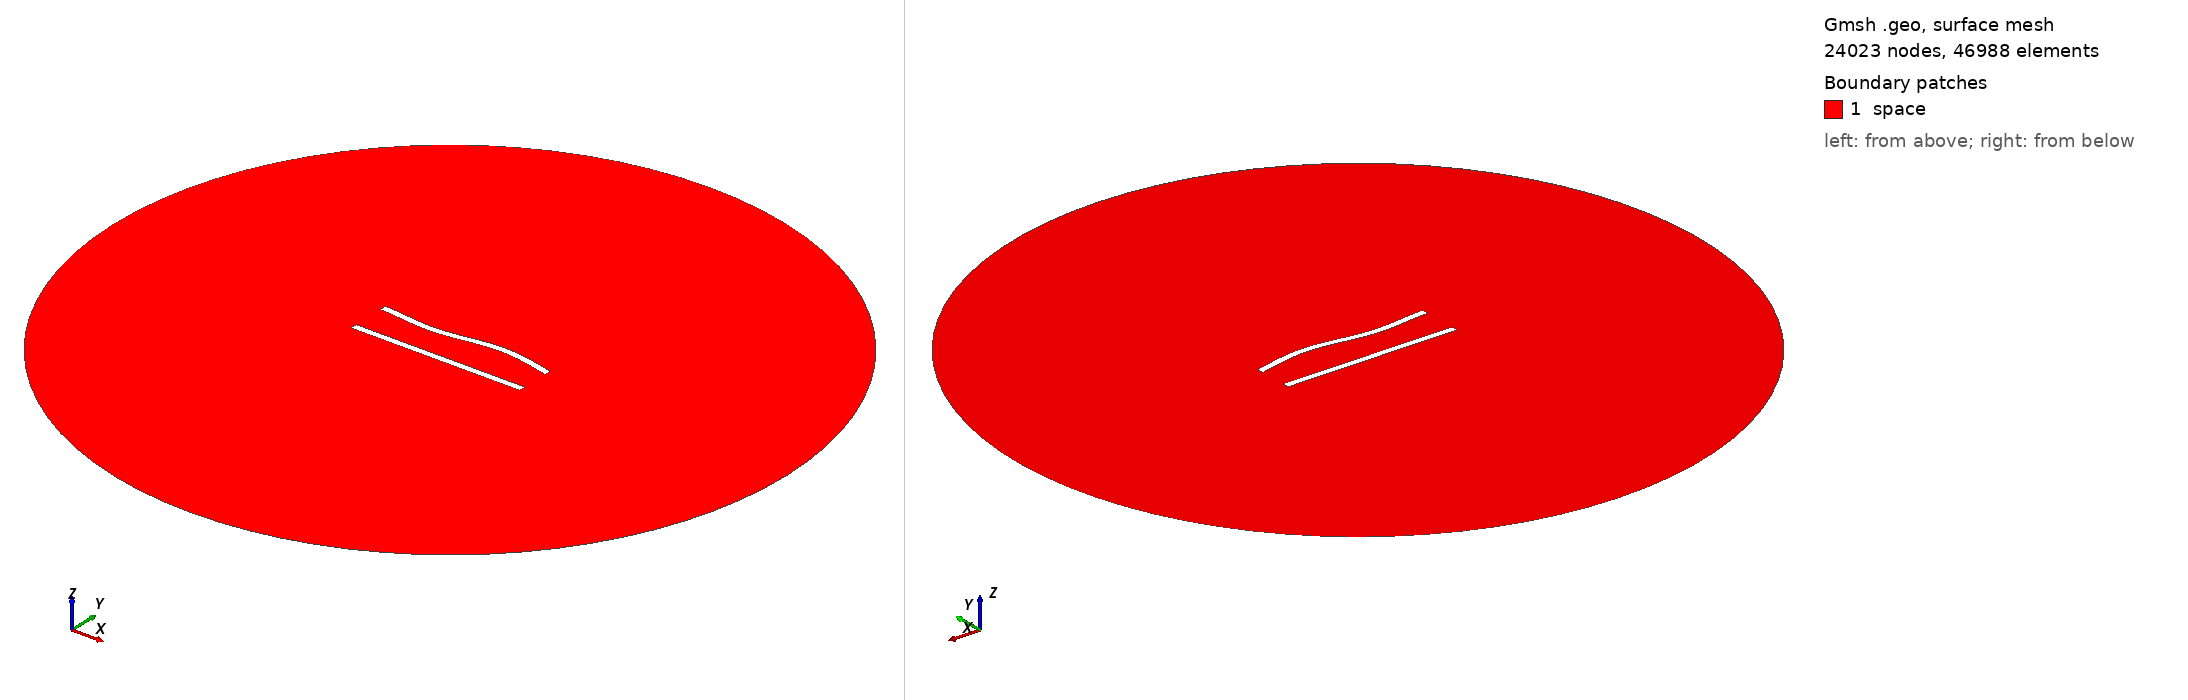

Gmsh geometry script, surface-meshed: 24023 nodes, 46988 surface elements. Boundary patches (legend numbers): 1 space. Left view from above one corner, right view from below the opposite corner. Legend entries are the model's physical surfaces. The drawing asked Gmsh for element sizes between 1% and 20% of the model's largest extent; the script's own settings can give other sizes.

=== 119.geo (drawn) ===
//---------------------------------------
// Geometry kernel
//---------------------------------------

SetFactory("OpenCASCADE");



//---------------------------------------
// Parameters of the geometry
//---------------------------------------

// Overetch of the upper plate
overetch = 0.0;

// Distance between the plates
distance = 22.5;

// Discretization over the x axis (for the deformation)
nx = 50; 

// Length of the plate
L = 100 - overetch; 

// Number of modes
n = 4; 

// 1st mode coefficient
coeff(1) = 0.0;
beta(1) = 0.596864 * 3.1415926535 / L;

// 2nd mode coefficient
coeff(2) = 0.0;
beta(2) = 1.49418 * 3.1415926535 / L;

// 3rd mode coefficient
coeff(3) = -1.5;
beta(3) = 2.50025 * 3.1415926535 / L;

// 4th mode coefficient
coeff(4) = 0.0;
beta(4) = 3.49999 * 3.1415926535 / L;



//---------------------------------------
// Upper plate (deformed rectangle)
//---------------------------------------

// Coordiantes of the upper plate
xmin = -50;
xmax = 50 - overetch;

// Height of the upper plate
yheight = 4 - 2 * overetch;

// Indexes of the points
UpperID[] = {};
LowerID[] = {};
LeftID[] = {};
RightID[] = {};

// Point index
p = 1;

// Horizontal edges
For i In {1:nx}
    x = xmin + (i-1)*(xmax - xmin)/(nx-1);

    y_bottom = distance / 2 + overetch;
    For j In {1:n}
        C = (Cosh(beta(j)*L) + Cos(beta(j)*L)) / (Sinh(beta(j)*L) + Sin(beta(j)*L));
        y_bottom  = y_bottom + coeff(j) * (Cosh(beta(j)*(x+50)) - Cos(beta(j)*(x+50)) - C * (Sinh(beta(j)*(x+50)) - Sin(beta(j)*(x+50))));
    EndFor

    y_top = y_bottom + yheight;

    Point(p) = {x, y_top, 0, 1.0};
    UpperID[i] = p;
    p = p + 1;

    Point(p) = {x, y_bottom, 0, 1.0};
    LowerID[i] = p;
    p = p + 1;
EndFor

// Create point lists
UpperPts[] = {}; LowerPts[] = {};
For i In {1:nx}
  UpperPts[] += {UpperID[i]};
  LowerPts[] += {LowerID[i]};
EndFor

// Build splines
Spline(1) = {UpperPts[]};
Spline(2) = {LowerPts[]};
Line(3) = {LowerPts[nx-1], UpperPts[nx-1]};
Line(4) = {LowerPts[0], UpperPts[0]};

// Build the plane surface
Curve Loop(1) = {2, 3, -1, -4};
Plane Surface(1) = {1};



//---------------------------------------
// Lower plate (rectangle)
//---------------------------------------

// Vertices
Point(1001) = {-50, -distance/2, 0, 1.0};
Point(1002) = { 50, -distance/2, 0, 1.0};
Point(1003) = { 50,  -distance/2 + 4, 0, 1.0};
Point(1004) = {-50,  -distance/2 + 4, 0, 1.0};

// Edges
Line(5) = {1001, 1002};
Line(6) = {1002, 1003};
Line(7) = {1003, 1004};
Line(8) = {1004, 1001};

// Plane surface
Line Loop(2) = {5, 6, 7, 8};
Plane Surface(2) = {2}; 



//---------------------------------------
// Outer (fictious) boundary
//---------------------------------------

// Points
Point(1005) = {0, 0, 0};       // Center
Point(1006) = {200, 0, 0};     // Start point
Point(1007) = {0, 200, 0};     // 90 degrees
Point(1008) = {-200, 0, 0};    // 180 degrees
Point(1009) = {0, -200, 0};    // 270 degrees

// Circle arcs (each needs start, center, end)
Circle(9) = {1006, 1005, 1007};
Circle(10) = {1007, 1005, 1008};
Circle(11) = {1008, 1005, 1009};
Circle(12) = {1009, 1005, 1006};

// Plane surface for the entire domain
Curve Loop(3) = {9, 10, 11, 12};
Surface(3) = {3};

// Subtract the plates from the whole domain to obtain the actual domain where we want to solve the equations
BooleanDifference{ Surface{3}; Delete; }{ Surface{1}; Surface{2}; Delete; }




//---------------------------------------
// Transfinite Lines/Curves
//---------------------------------------

// Set the number of points on the boundaries
r = 6;
d = 0.15;

// Plates
Transfinite Curve {1} = 50*r/4 Using Progression 1;
Transfinite Line {2} = 50*r Using Progression 1;
Transfinite Curve {3, 4} = 2*r Using Progression 1+d;
Transfinite Line {5} = 50*r/4 Using Progression 1;
Transfinite Line {7} = 50*r Using Progression 1;
Transfinite Line {6} = 2*r Using Progression 1-d;
Transfinite Line {8} = 2*r Using Progression 1+d;

// Outer boundary
Transfinite Line {9, 10, 11, 12} = 20 Using Progression 1;



//---------------------------------------
// Physical groups
//---------------------------------------                

// Physical curves (boundaries)
Physical Line("force_segment", 10) = {2};
Physical Line("upper_plate", 11) = {1, 3, 4};
Physical Line("lower_plate", 12) = {5, 6, 7, 8};
Physical Line("boundary", 20) = {9, 10, 11, 12};

// Physical Surfaces
Physical Surface("space", 30) = {3};



//---------------------------------------
// 6. Generate the Mesh
//---------------------------------------

// 2D mesh generation
Mesh 2;
